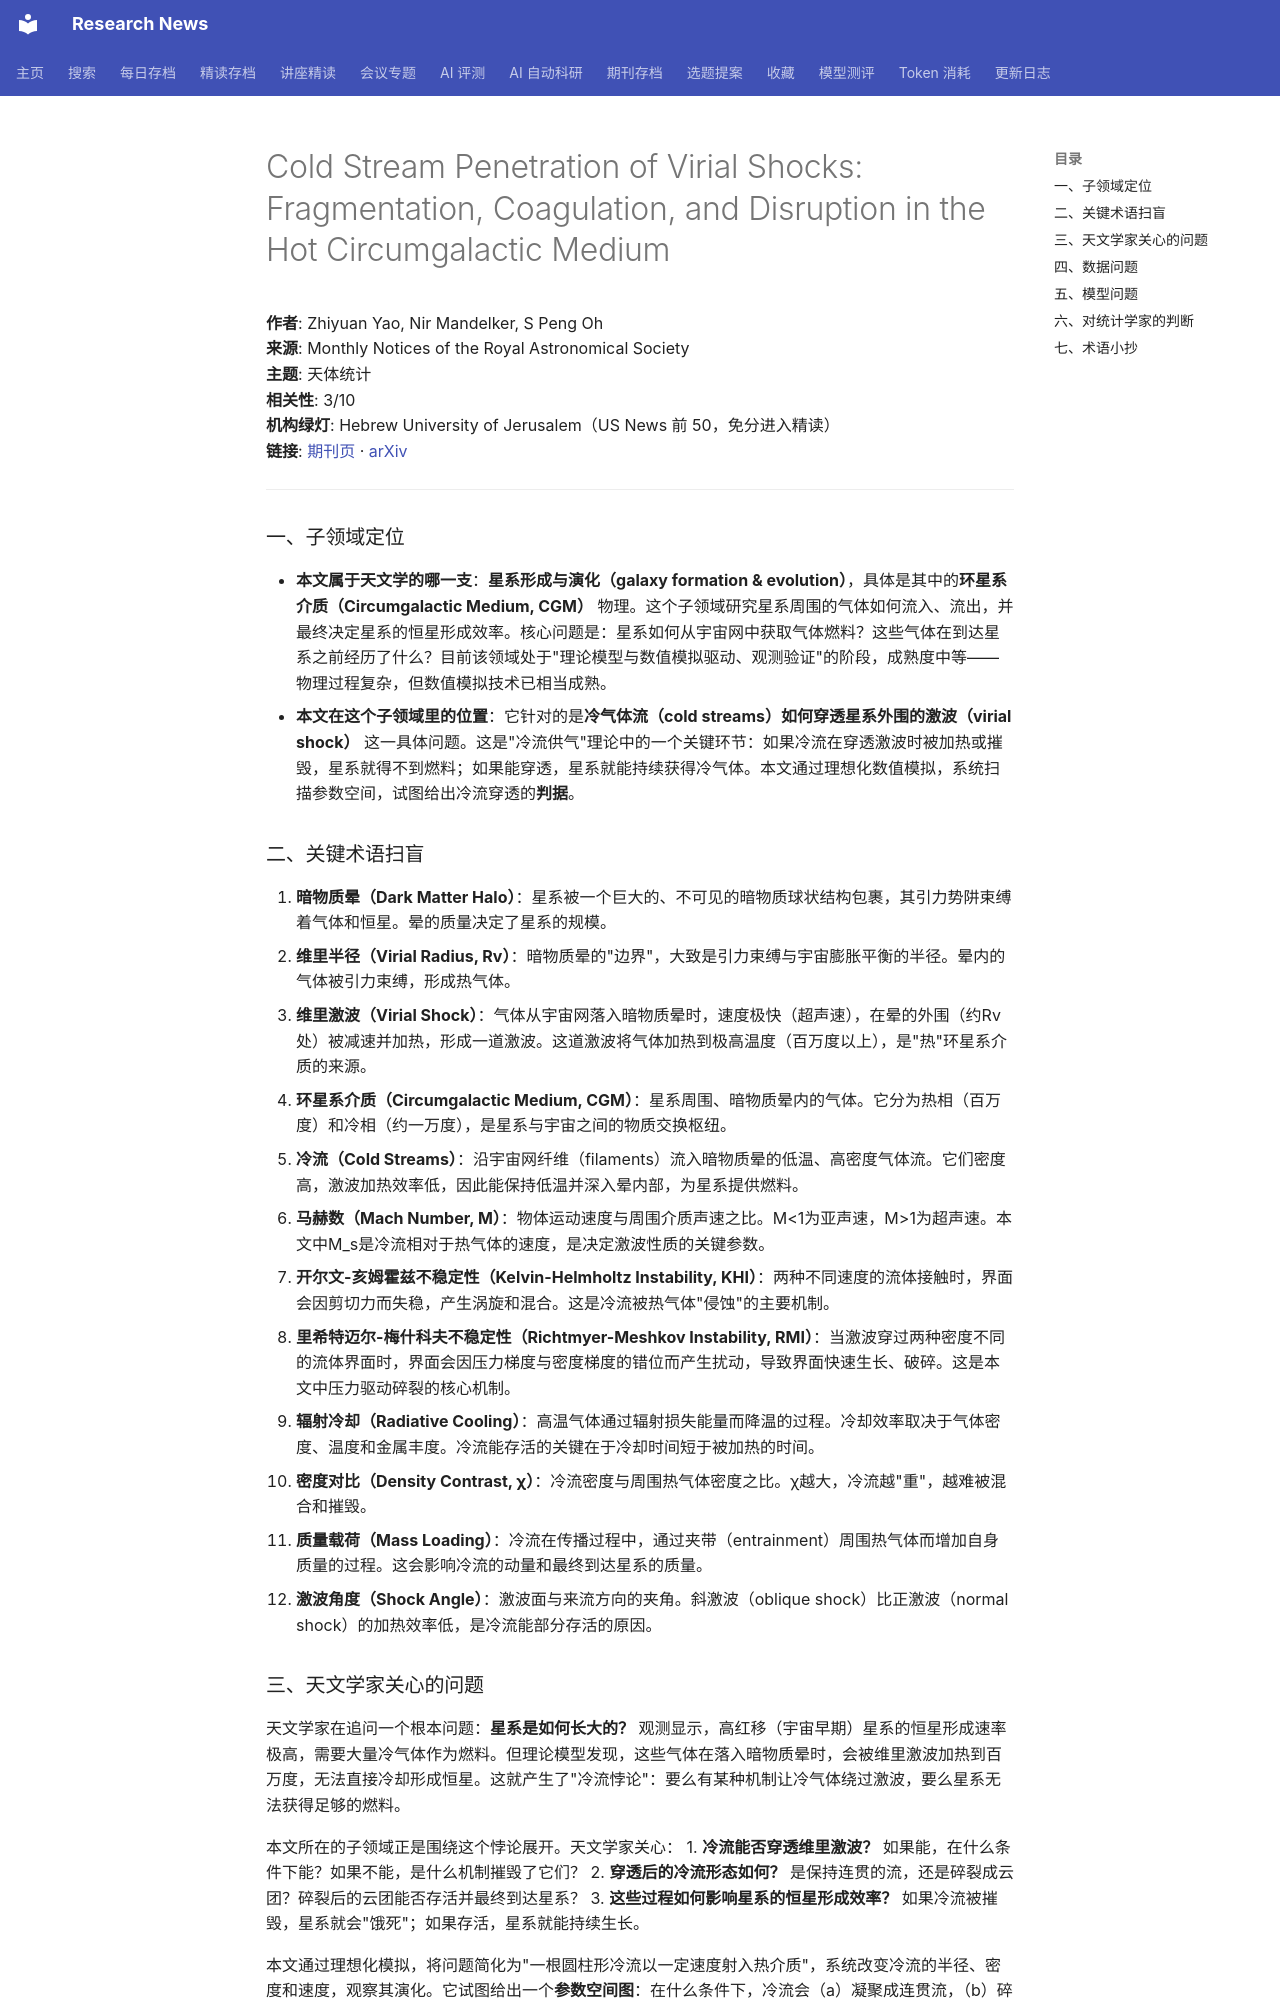

repository: cxy0714/research-news · page: deep_reads/2026-10-12-10.1093_mnras_stag1914/index.html · generator: mkdocs

# Cold Stream Penetration of Virial Shocks: Fragmentation, Coagulation, and Disruption in the Hot Circumgalactic Medium

**作者**: Zhiyuan Yao, Nir Mandelker, S Peng Oh  
**来源**: Monthly Notices of the Royal Astronomical Society  
**主题**: 天体统计  
**相关性**: 3/10  
**机构绿灯**: Hebrew University of Jerusalem（US News 前 50，免分进入精读）  
**链接**: [期刊页](https://doi.org/10.1093/mnras/stag1914) · [arXiv](https://arxiv.org/abs/2607.14090)

---

### 一、子领域定位

- **本文属于天文学的哪一支**：**星系形成与演化（galaxy formation & evolution）**，具体是其中的**环星系介质（Circumgalactic Medium, CGM）** 物理。这个子领域研究星系周围的气体如何流入、流出，并最终决定星系的恒星形成效率。核心问题是：星系如何从宇宙网中获取气体燃料？这些气体在到达星系之前经历了什么？目前该领域处于"理论模型与数值模拟驱动、观测验证"的阶段，成熟度中等——物理过程复杂，但数值模拟技术已相当成熟。
- **本文在这个子领域里的位置**：它针对的是**冷气体流（cold streams）如何穿透星系外围的激波（virial shock）** 这一具体问题。这是"冷流供气"理论中的一个关键环节：如果冷流在穿透激波时被加热或摧毁，星系就得不到燃料；如果能穿透，星系就能持续获得冷气体。本文通过理想化数值模拟，系统扫描参数空间，试图给出冷流穿透的**判据**。

### 二、关键术语扫盲

1. **暗物质晕（Dark Matter Halo）**：星系被一个巨大的、不可见的暗物质球状结构包裹，其引力势阱束缚着气体和恒星。晕的质量决定了星系的规模。
2. **维里半径（Virial Radius, Rv）**：暗物质晕的"边界"，大致是引力束缚与宇宙膨胀平衡的半径。晕内的气体被引力束缚，形成热气体。
3. **维里激波（Virial Shock）**：气体从宇宙网落入暗物质晕时，速度极快（超声速），在晕的外围（约Rv处）被减速并加热，形成一道激波。这道激波将气体加热到极高温度（百万度以上），是"热"环星系介质的来源。
4. **环星系介质（Circumgalactic Medium, CGM）**：星系周围、暗物质晕内的气体。它分为热相（百万度）和冷相（约一万度），是星系与宇宙之间的物质交换枢纽。
5. **冷流（Cold Streams）**：沿宇宙网纤维（filaments）流入暗物质晕的低温、高密度气体流。它们密度高，激波加热效率低，因此能保持低温并深入晕内部，为星系提供燃料。
6. **马赫数（Mach Number, M）**：物体运动速度与周围介质声速之比。M<1为亚声速，M>1为超声速。本文中M_s是冷流相对于热气体的速度，是决定激波性质的关键参数。
7. **开尔文-亥姆霍兹不稳定性（Kelvin-Helmholtz Instability, KHI）**：两种不同速度的流体接触时，界面会因剪切力而失稳，产生涡旋和混合。这是冷流被热气体"侵蚀"的主要机制。
8. **里希特迈尔-梅什科夫不稳定性（Richtmyer-Meshkov Instability, RMI）**：当激波穿过两种密度不同的流体界面时，界面会因压力梯度与密度梯度的错位而产生扰动，导致界面快速生长、破碎。这是本文中压力驱动碎裂的核心机制。
9. **辐射冷却（Radiative Cooling）**：高温气体通过辐射损失能量而降温的过程。冷却效率取决于气体密度、温度和金属丰度。冷流能存活的关键在于冷却时间短于被加热的时间。
10. **密度对比（Density Contrast, χ）**：冷流密度与周围热气体密度之比。χ越大，冷流越"重"，越难被混合和摧毁。
11. **质量载荷（Mass Loading）**：冷流在传播过程中，通过夹带（entrainment）周围热气体而增加自身质量的过程。这会影响冷流的动量和最终到达星系的质量。
12. **激波角度（Shock Angle）**：激波面与来流方向的夹角。斜激波（oblique shock）比正激波（normal shock）的加热效率低，是冷流能部分存活的原因。
